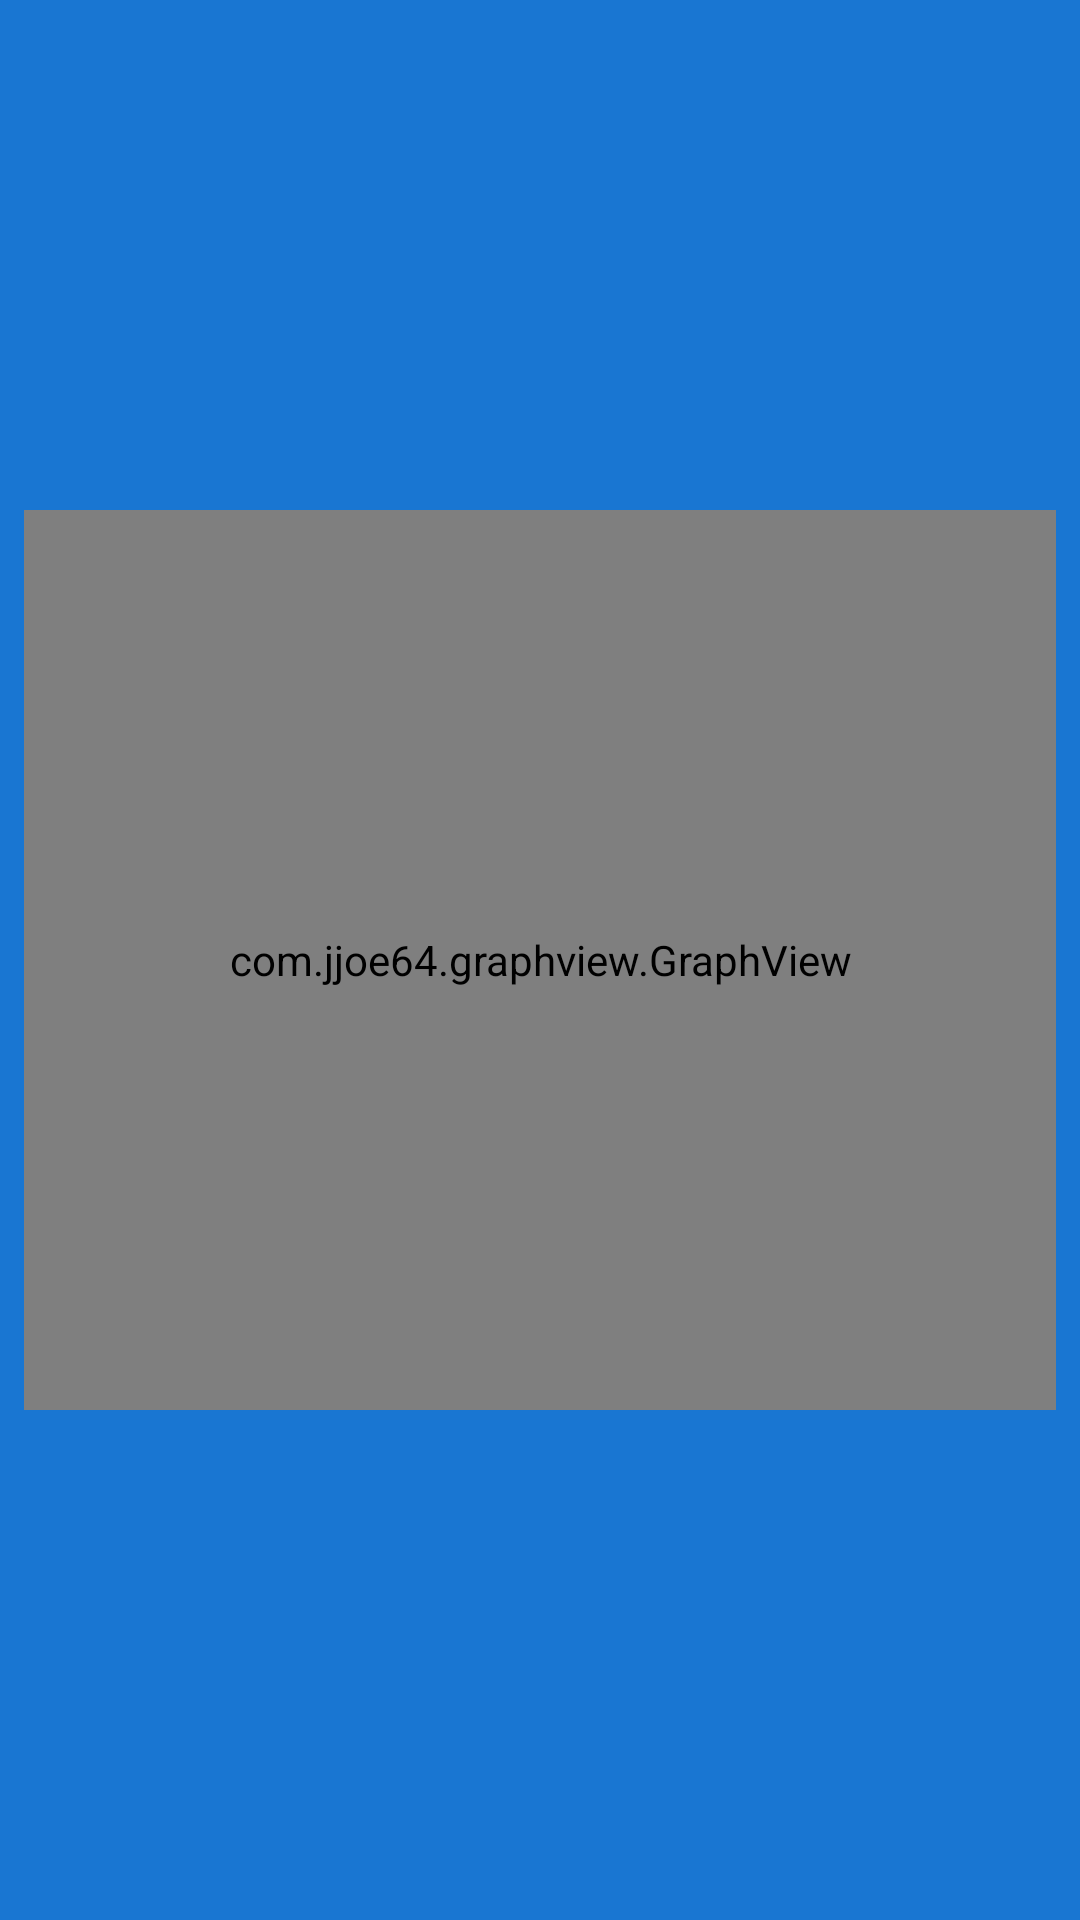

Android layout source for this screen:
<!-- AndroidManifest.xml: application theme AppTheme -->
<!-- res/layout/fragment_chart.xml -->
<?xml version="1.0" encoding="utf-8"?>
<layout xmlns:android="http://schemas.android.com/apk/res/android"
    xmlns:app="http://schemas.android.com/apk/res-auto"
    xmlns:tools="http://schemas.android.com/tools"
    tools:context=".dashboard.DashboardFragment">

    <data>
        <variable
            name="dashboardViewModel"
            type="com.androiddevs.runningappyt.ui.viewmodels.ChartViewModel" />
    </data>

    <androidx.constraintlayout.widget.ConstraintLayout
        android:layout_width="match_parent"
        android:layout_height="match_parent">

        <TextView
            android:id="@+id/text_dashboard"
            android:layout_width="match_parent"
            android:layout_height="wrap_content"
            android:layout_marginStart="8dp"
            android:layout_marginEnd="8dp"
            android:layout_marginBottom="16dp"
            android:textAlignment="center"
            android:textSize="24sp"
            android:textStyle="bold"
            app:layout_constraintBottom_toTopOf="@id/graph"
            app:layout_constraintEnd_toEndOf="parent"
            app:layout_constraintStart_toStartOf="parent" />

        <com.jjoe64.graphview.GraphView
            android:id="@+id/graph"
            android:layout_width="match_parent"
            android:layout_height="300dp"
            android:layout_marginStart="8dp"
            android:layout_marginEnd="8dp"
            app:layout_constraintBottom_toBottomOf="parent"
            app:layout_constraintEnd_toEndOf="parent"
            app:layout_constraintStart_toStartOf="parent"
            app:layout_constraintTop_toTopOf="parent" />

    </androidx.constraintlayout.widget.ConstraintLayout>
</layout>
<!-- resources referenced by this layout -->
<resources>
  <style name="AppTheme" parent="Theme.MaterialComponents.NoActionBar">
          
          <item name="colorPrimary">@color/md_blue_900</item>
          <item name="colorSecondary">@color/md_blue_500</item>
          <item name="android:colorBackground">@color/md_blue_700</item>
          <item name="colorError">@color/errorColor</item>
  
          
          <item name="colorPrimaryVariant">@android:color/white</item>
          <item name="colorSecondaryVariant">@color/md_blue_400</item>
          
          <item name="colorSurface">@color/md_blue_900</item>
          <item name="colorOnPrimary">@color/md_blue_50</item>
          <item name="colorOnSecondary">@color/md_blue_50</item>
          <item name="colorOnBackground">@color/md_blue_50</item>
          <item name="colorOnError">@android:color/black</item>
          <item name="colorOnSurface">@android:color/white</item>
          <item name="scrimBackground">@color/mtrl_scrim_color</item>
          <item name="textAppearanceHeadline1">@style/TextAppearance.MaterialComponents.Headline1</item>
          <item name="textAppearanceHeadline2">@style/TextAppearance.MaterialComponents.Headline2</item>
          <item name="textAppearanceHeadline3">@style/TextAppearance.MaterialComponents.Headline3</item>
          <item name="textAppearanceHeadline4">@style/TextAppearance.MaterialComponents.Headline4</item>
          <item name="textAppearanceHeadline5">@style/TextAppearance.MaterialComponents.Headline5</item>
          <item name="textAppearanceHeadline6">@style/TextAppearance.MaterialComponents.Headline6</item>
          <item name="textAppearanceSubtitle1">@style/TextAppearance.MaterialComponents.Subtitle1</item>
          <item name="textAppearanceSubtitle2">@style/TextAppearance.MaterialComponents.Subtitle2</item>
          <item name="textAppearanceBody1">@style/TextAppearance.MaterialComponents.Body1</item>
          <item name="textAppearanceBody2">@style/TextAppearance.MaterialComponents.Body2</item>
          <item name="textAppearanceCaption">@style/TextAppearance.MaterialComponents.Caption</item>
          <item name="textAppearanceButton">@style/TextAppearance.MaterialComponents.Button</item>
          <item name="textAppearanceOverline">@style/TextAppearance.MaterialComponents.Overline</item>
  
          <item name="alertDialogTheme">@style/AlertDialogTheme</item>
      </style>
  <color name="md_blue_900">#0D47A1</color>
  <color name="md_blue_500">#2196F3</color>
  <color name="md_blue_700">#1976D2</color>
  <color name="errorColor">#D50000</color>
  <color name="md_blue_400">#42A5F5</color>
  <color name="md_blue_50">#E3F2FD</color>
  <style name="AlertDialogTheme" parent="ThemeOverlay.MaterialComponents.Dialog.Alert">
          <item name="buttonBarPositiveButtonStyle">@style/PositiveButtonStyle</item>
          <item name="buttonBarNegativeButtonStyle">@style/NegativeButtonStyle</item>
      </style>
  <style name="PositiveButtonStyle" parent="Widget.MaterialComponents.Button.TextButton.Dialog">
          <item name="android:textColor">@color/colorAccent</item>
      </style>
  <style name="NegativeButtonStyle" parent="Widget.MaterialComponents.Button.TextButton.Dialog">
          <item name="android:textColor">@color/colorAccent</item>
      </style>
  <color name="colorAccent">#FFE600</color>
</resources>
